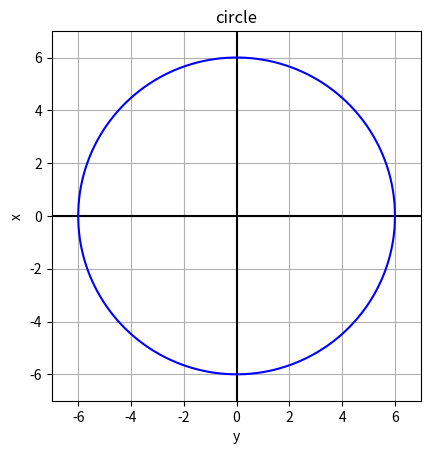

The script that saved this image:
# x**2  + y**2 = r**2
import numpy as np
import matplotlib.pyplot as plt
x = np.linspace(-30,30,100)
fig, ax = plt.subplots()

ax.set_aspect('equal')

ax.grid(True, which='both')

ax.axhline(y=0, color='k')
ax.axvline(x=0, color='k')



r = 6
x = np.linspace(-r,r,1000)
y = np.sqrt(-x**2+r**2)
plt.plot(x, y,'b')
plt.plot(x,-y,'b')

ax.set(xlim=(-7, 7), ylim=(-7, 7),
       xlabel='y', ylabel='x',
       title='circle')
plt.show()